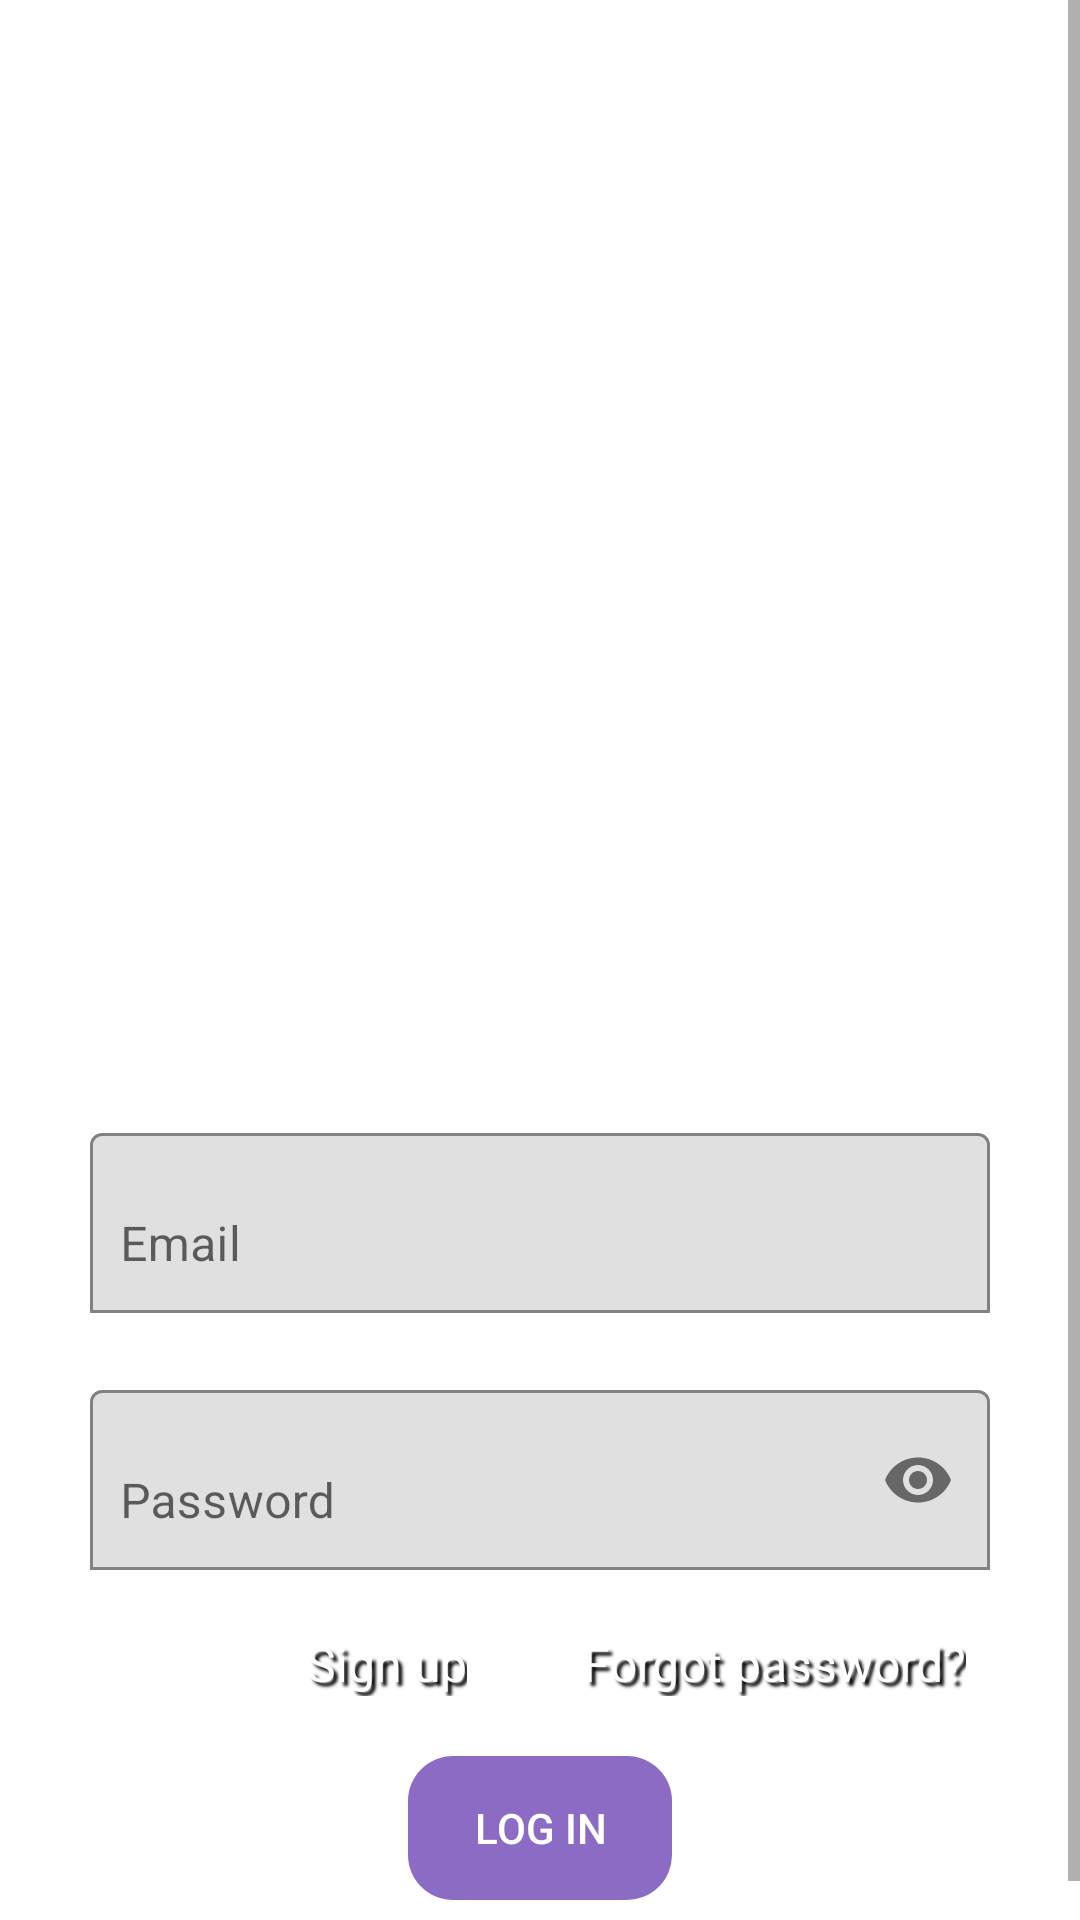

The Android layout XML behind this screen, and the referenced resources:
<!-- AndroidManifest.xml: application theme AppTheme -->
<!-- res/layout/fragment_login.xml -->
<?xml version="1.0" encoding="utf-8"?>
<ScrollView
    android:layout_width="match_parent"
    android:layout_height="match_parent"
    android:fillViewport="true"
    xmlns:android="http://schemas.android.com/apk/res/android"
    xmlns:app="http://schemas.android.com/apk/res-auto"
    xmlns:tools="http://schemas.android.com/tools"
    tools:context=".fragments.LoginFragment">

    <androidx.constraintlayout.widget.ConstraintLayout
        android:layout_width="match_parent"
        android:layout_height="wrap_content">

        <TextView
            android:id="@+id/loginTextView2"

            android:layout_width="wrap_content"
            android:layout_height="wrap_content"
            android:layout_marginStart="@dimen/register_text_margin_start"
            android:layout_marginTop="320dp"
            android:text="@string/log_in_text"
            android:textColor="@color/white"
            android:textSize="@dimen/register_text_text_size"
            app:layout_constraintStart_toStartOf="parent"
            app:layout_constraintTop_toTopOf="parent" />


        <com.google.android.material.textfield.TextInputLayout
            android:id="@+id/emailTextInpLayout"
            android:layout_width="match_parent"
            android:layout_height="wrap_content"
            android:layout_marginStart="30dp"
            android:layout_marginTop="20dp"
            android:layout_marginEnd="30dp"

            android:background="@null"
            app:boxBackgroundMode="outline"
            app:boxStrokeColor="@color/white"
            app:errorEnabled="true"
            app:errorIconDrawable="@null"
            app:layout_constraintEnd_toEndOf="parent"
            app:layout_constraintStart_toStartOf="parent"
            app:layout_constraintTop_toBottomOf="@+id/loginTextView2">

            <com.google.android.material.textfield.TextInputEditText
                android:id="@+id/emailEditText"
                android:layout_width="match_parent"
                android:layout_height="60dp"
                android:background="@drawable/edit_text_bg_selector"
                android:hint="Email"
                android:paddingLeft="10dp"
                tools:ignore="TouchTargetSizeCheck" />
        </com.google.android.material.textfield.TextInputLayout>

        <com.google.android.material.textfield.TextInputLayout
            android:id="@+id/passwordTextInpLayout"
            android:layout_width="match_parent"
            android:layout_height="wrap_content"
            android:layout_marginStart="30dp"
            android:layout_marginEnd="30dp"
            android:background="@null"
            app:boxBackgroundMode="outline"
            app:boxStrokeColor="@color/white"
            app:endIconMode="password_toggle"
            app:errorEnabled="true"
            app:errorIconDrawable="@null"
            app:layout_constraintEnd_toEndOf="parent"
            app:layout_constraintStart_toStartOf="parent"
            app:layout_constraintTop_toBottomOf="@id/emailTextInpLayout">

            <com.google.android.material.textfield.TextInputEditText
                android:id="@+id/passwordEditText"
                android:layout_width="match_parent"
                android:layout_height="60dp"
                android:background="@drawable/edit_text_bg_selector"
                android:hint="Password"
                android:inputType="textPassword"
                android:paddingLeft="10dp"
                tools:ignore="TouchTargetSizeCheck" />
        </com.google.android.material.textfield.TextInputLayout>

        <RelativeLayout
            android:id="@+id/relativeLayout2"
            android:layout_width="wrap_content"
            android:layout_height="wrap_content"
            android:layout_marginTop="20dp"
            android:paddingBottom="20dp"
            app:layout_constraintEnd_toEndOf="parent"
            app:layout_constraintStart_toStartOf="parent"
            app:layout_constraintTop_toBottomOf="@+id/loginSignUp">

            <androidx.appcompat.widget.AppCompatButton
                android:id="@+id/loginButton"
                android:layout_width="wrap_content"
                android:layout_height="wrap_content"
                android:background="@drawable/rounded_button"
                android:backgroundTint="@color/loginButtonColor"
                android:text="Log in"
                android:textColor="@color/white"
                app:errorEnabled="true"


                tools:ignore="MissingConstraints" />
        </RelativeLayout>

        <TextView
            android:id="@+id/loginSignUp"
            android:layout_width="wrap_content"
            android:layout_height="wrap_content"
            android:layout_marginEnd="-20dp"
            android:shadowColor="@color/black"
            android:shadowDx="4"
            android:shadowDy="4"
            android:shadowRadius="2"
            android:text="Sign up"
            android:textColor="@color/white"
            android:textSize="16sp"
            app:layout_constraintEnd_toStartOf="@+id/relativeLayout2"
            app:layout_constraintTop_toBottomOf="@+id/passwordTextInpLayout" />

        <TextView
            android:id="@+id/loginForgotPw"
            android:layout_width="wrap_content"
            android:layout_height="wrap_content"
            android:layout_marginStart="-30dp"
            android:shadowColor="@color/black"
            android:shadowDx="4"
            android:shadowDy="4"
            android:shadowRadius="2"
            android:text="Forgot password?"
            android:textColor="@color/white"
            android:textSize="16sp"
            app:layout_constraintStart_toEndOf="@+id/relativeLayout2"
            app:layout_constraintTop_toTopOf="@+id/loginSignUp" />
    </androidx.constraintlayout.widget.ConstraintLayout>


</ScrollView>
<!-- resources referenced by this layout -->
<resources>
  <color name="black">#FF000000</color>
  <color name="loginButtonColor">#8C6BC5</color>
  <color name="white">#FFFFFFFF</color>
  <dimen name="register_text_margin_start">30dp</dimen>
  <dimen name="register_text_text_size">24sp</dimen>
  <!-- drawable edit_text_bg_selector (drawable-v24) -->
  <?xml version="1.0" encoding="utf-8"?>
  <selector
      xmlns:android="http://schemas.android.com/apk/res/android"
      xmlns:app="http://schemas.android.com/apk/res-auto">
  
      
  
      
      <item android:drawable="@drawable/rounded_edit_text"/>
  
      <item android:drawable="@drawable/rounded_edit_text" android:state_focused="true"/>
  
  </selector>
  <!-- drawable rounded_button (drawable-v24) -->
  <?xml version="1.0" encoding="utf-8"?>
  <shape xmlns:android="http://schemas.android.com/apk/res/android"
      android:shape="rectangle">
      <corners
          android:bottomRightRadius="15dp"
          android:bottomLeftRadius="15dp"
          android:topLeftRadius="15dp"
          android:topRightRadius="15dp" />
  
  </shape>
  <string name="log_in_text">Log in</string>
  <style name="AppTheme" parent="Theme.MaterialComponents.Light.NoActionBar">
      
      <item name="colorPrimary">@color/purple_500</item>
      <item name="colorPrimaryVariant">@color/purple_700</item>
      <item name="colorOnPrimary">@color/white</item>
      
      <item name="colorSecondary">@color/teal_200</item>
      <item name="colorSecondaryVariant">@color/teal_700</item>
      <item name="colorOnSecondary">@color/black</item>
      
      <item name="android:statusBarColor">?attr/colorPrimaryVariant</item>
      
  </style>
  <color name="purple_500">#FF6200EE</color>
  <color name="purple_700">#FF3700B3</color>
  <color name="teal_200">#FF03DAC5</color>
  <color name="teal_700">#FF018786</color>
</resources>
